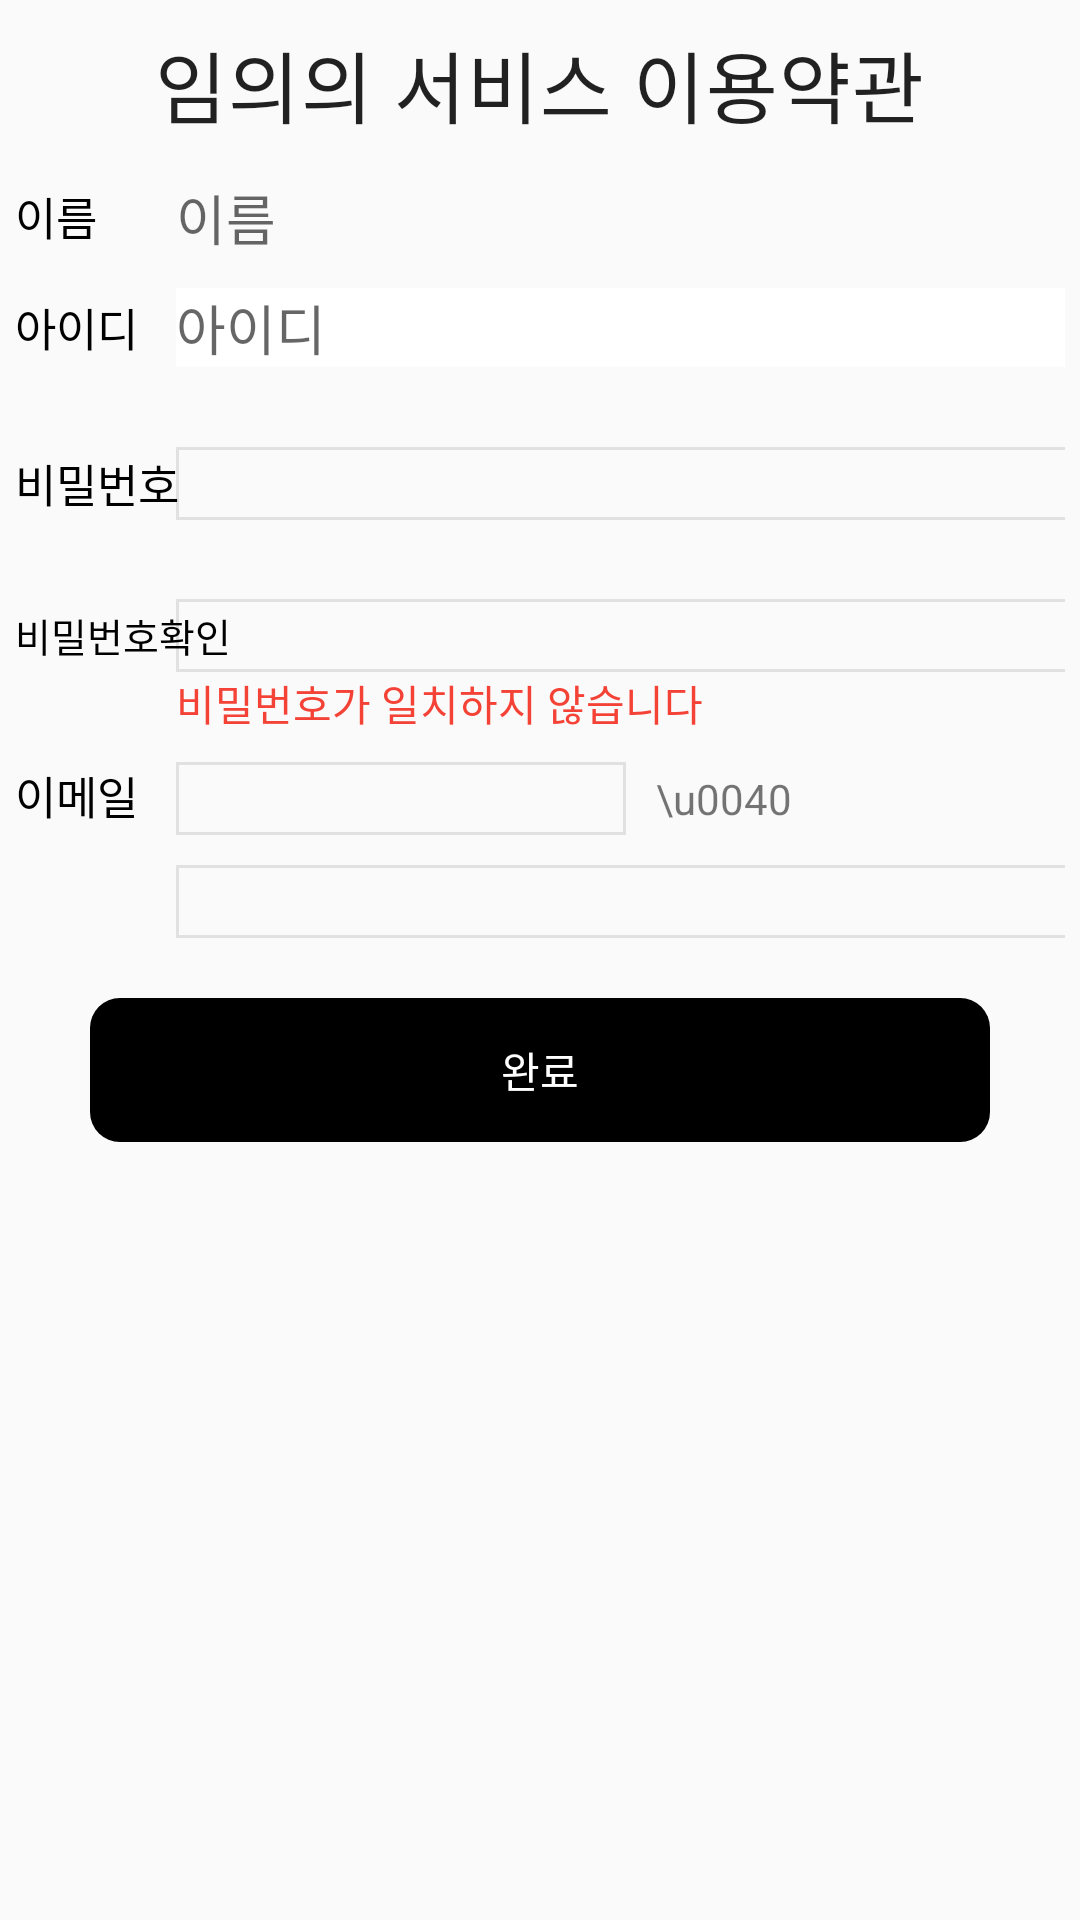

Android layout source for this screen:
<!-- AndroidManifest.xml: application theme Theme.KiaScreen -->
<!-- res/layout/activity_user_info.xml -->
<?xml version="1.0" encoding="utf-8"?>
<androidx.constraintlayout.widget.ConstraintLayout xmlns:android="http://schemas.android.com/apk/res/android"
    xmlns:app="http://schemas.android.com/apk/res-auto"
    xmlns:tools="http://schemas.android.com/tools"
    android:layout_width="match_parent"
    android:layout_height="match_parent"
    android:background="@color/formwrapperBackground"
    tools:context=".mypage.UserInfoActivity">

    <include
        android:id="@+id/toolbar_layout"
        layout="@layout/layout_toolbar"
        app:layout_constraintTop_toTopOf="parent"
        app:layout_constraintLeft_toLeftOf="parent" />

    <androidx.core.widget.NestedScrollView
        android:id="@+id/scroll_view"
        android:layout_width="match_parent"
        android:layout_height="0dp"
        app:layout_constraintTop_toBottomOf="@+id/toolbar_layout"
        app:layout_constraintLeft_toLeftOf="parent"
        android:fillViewport="true" >

        <androidx.constraintlayout.widget.ConstraintLayout
            android:id="@+id/nested_section"
            android:layout_width="match_parent"
            android:layout_height="match_parent"
            android:padding="5dp"
            android:paddingBottom="15dp">

            <TextView
                android:id="@+id/name_tv"
                android:layout_width="wrap_content"
                android:layout_height="wrap_content"
                android:text="이름"
                android:textSize="15sp"
                android:fontFamily="@font/kiamedium"
                android:textColor="@color/black"
                app:layout_constraintTop_toTopOf="parent"
                app:layout_constraintLeft_toLeftOf="parent" />

            <TextView
                android:id="@+id/name_et"
                android:layout_width="300dp"
                android:layout_height="wrap_content"
                android:hint="이름"
                android:textSize="18sp"
                android:fontFamily="@font/kiamedium"
                android:layout_marginLeft="@dimen/userinfo_marginTop"
                app:layout_constraintLeft_toRightOf="@+id/name_tv"
                app:layout_constraintRight_toRightOf="parent"
                app:layout_constraintTop_toTopOf="@+id/name_tv"
                app:layout_constraintBottom_toBottomOf="@+id/name_tv" />

            <TextView
                android:id="@+id/id_tv"
                android:layout_width="wrap_content"
                android:layout_height="wrap_content"
                android:text="아이디"
                android:textSize="15sp"
                android:fontFamily="@font/kiamedium"
                android:textColor="@color/black"
                android:layout_marginTop="15dp"
                app:layout_constraintTop_toBottomOf="@+id/name_tv"
                app:layout_constraintLeft_toLeftOf="@+id/name_tv" />

            <TextView
                android:id="@+id/id_et"
                android:layout_width="300dp"
                android:layout_height="wrap_content"
                android:hint="아이디"
                android:background="@color/white"
                android:textSize="18sp"
                android:fontFamily="@font/kiamedium"
                app:layout_constraintLeft_toLeftOf="@+id/name_et"
                app:layout_constraintTop_toTopOf="@+id/id_tv"
                app:layout_constraintBottom_toBottomOf="@+id/id_tv" />

            <TextView
                android:id="@+id/pwd_tv"
                android:layout_width="wrap_content"
                android:layout_height="wrap_content"
                android:textSize="15sp"
                android:text="비밀번호"
                android:fontFamily="@font/kiamedium"
                android:textColor="@color/black"
                android:layout_marginTop="@dimen/userinfo_marginTop"
                app:layout_constraintTop_toBottomOf="@+id/id_tv"
                app:layout_constraintLeft_toLeftOf="@+id/id_tv" />

            <EditText
                android:id="@+id/pwd_et"
                android:layout_width="300dp"
                android:layout_height="wrap_content"
                android:background="@drawable/register_edit_text"
                android:inputType="textPassword"
                android:nextFocusDown="@id/pwd_chk_et"
                app:layout_constraintLeft_toLeftOf="@+id/name_et"
                app:layout_constraintTop_toTopOf="@+id/pwd_tv"
                app:layout_constraintBottom_toBottomOf="@+id/pwd_tv" />

            <TextView
                android:id="@+id/pwd_chk_tv"
                android:layout_width="wrap_content"
                android:layout_height="wrap_content"
                android:textSize="13sp"
                android:text="비밀번호확인"
                android:fontFamily="@font/kiamedium"
                android:textColor="@color/black"
                android:layout_marginTop="@dimen/userinfo_marginTop"
                app:layout_constraintTop_toBottomOf="@+id/pwd_tv"
                app:layout_constraintLeft_toLeftOf="@+id/pwd_tv" />

            <EditText
                android:id="@+id/pwd_chk_et"
                android:layout_width="300dp"
                android:layout_height="wrap_content"
                android:background="@drawable/register_edit_text"
                android:inputType="textPassword"
                app:layout_constraintLeft_toLeftOf="@+id/name_et"
                app:layout_constraintTop_toTopOf="@+id/pwd_chk_tv"
                app:layout_constraintBottom_toBottomOf="@+id/pwd_chk_tv" />

            <TextView
                android:id="@+id/pwd_chk_hint_tv"
                android:layout_width="wrap_content"
                android:layout_height="wrap_content"
                android:text="비밀번호가 일치하지 않습니다"
                android:textColor="@color/red"
                app:layout_constraintTop_toBottomOf="@+id/pwd_chk_et"
                app:layout_constraintLeft_toLeftOf="@+id/pwd_chk_et" />

            <TextView
                android:id="@+id/email_tv"
                android:layout_width="wrap_content"
                android:layout_height="wrap_content"
                android:textSize="15sp"
                android:text="이메일"
                android:fontFamily="@font/kiamedium"
                android:textColor="@color/black"
                android:layout_marginTop="@dimen/userinfo_marginTop"
                app:layout_constraintTop_toBottomOf="@+id/pwd_chk_et"
                app:layout_constraintLeft_toLeftOf="@+id/pwd_tv" />

            <EditText
                android:id="@+id/email_id_ed"
                android:layout_width="150dp"
                android:layout_height="wrap_content"
                android:background="@drawable/register_edit_text"
                android:maxLines="1"
                app:layout_constraintTop_toTopOf="@+id/email_tv"
                app:layout_constraintLeft_toLeftOf="@+id/name_et" />

            <TextView
                android:layout_width="wrap_content"
                android:layout_height="wrap_content"
                android:text="\u0040"
                android:layout_marginLeft="10dp"
                app:layout_constraintTop_toTopOf="@+id/email_id_ed"
                app:layout_constraintBottom_toBottomOf="@+id/email_id_ed"
                app:layout_constraintLeft_toRightOf="@+id/email_id_ed" />

            <EditText
                android:id="@+id/email_ed"
                android:layout_width="300dp"
                android:layout_height="wrap_content"
                android:layout_marginTop="10dp"
                android:inputType="text"
                android:maxLines="1"
                app:layout_constraintLeft_toLeftOf="@+id/name_et"
                app:layout_constraintTop_toBottomOf="@+id/email_id_ed"
                android:background="@drawable/register_edit_text" />

            <androidx.appcompat.widget.AppCompatSpinner
                android:id="@+id/mail_spinner"
                android:layout_width="300dp"
                android:layout_height="wrap_content"
                android:layout_marginTop="10dp"
                android:background="@drawable/spinner_background_2"
                app:layout_constraintLeft_toLeftOf="@+id/name_et"
                app:layout_constraintTop_toBottomOf="@+id/email_ed" />

            <androidx.appcompat.widget.AppCompatButton
                android:id="@+id/edit_btn"
                android:layout_width="300dp"
                android:layout_height="wrap_content"
                android:text="완료"
                android:textColor="@color/white"
                android:background="@drawable/dialog_btn_background"
                android:layout_marginTop="10dp"
                android:stateListAnimator="@null"
                android:layout_marginBottom="10dp"
                app:layout_constraintTop_toBottomOf="@+id/mail_spinner"
                app:layout_constraintLeft_toLeftOf="parent"
                app:layout_constraintRight_toRightOf="parent" />

        </androidx.constraintlayout.widget.ConstraintLayout>

    </androidx.core.widget.NestedScrollView>

</androidx.constraintlayout.widget.ConstraintLayout>
<!-- res/layout/layout_toolbar.xml (included above) -->
<?xml version="1.0" encoding="utf-8"?>
<com.google.android.material.appbar.MaterialToolbar
    xmlns:app="http://schemas.android.com/apk/res-auto"
    xmlns:tools="http://schemas.android.com/tools"
    xmlns:android="http://schemas.android.com/apk/res/android"
    android:id="@+id/toolbar"
    android:layout_width="match_parent"
    android:layout_height="?attr/actionBarSize"
    app:titleCentered="true"
    style="@style/titleToolbar"
    app:title="@string/text_service_term_title_1" />
<!-- resources referenced by this layout -->
<resources>
  <color name="black">#FF000000</color>
  <color name="formwrapperBackground">#BFF8F8F8</color>
  <color name="red">#F44336</color>
  <color name="white">#FFFFFFFF</color>
  <dimen name="userinfo_marginTop">30dp</dimen>
  <!-- drawable dialog_btn_background (drawable) -->
  <?xml version="1.0" encoding="utf-8"?>
  <shape xmlns:android="http://schemas.android.com/apk/res/android"
      android:shape="rectangle">
      <solid android:color="@color/black"/>
      <corners android:radius="10dp"/>
  </shape>
  <!-- drawable register_edit_text (drawable) -->
  <?xml version="1.0" encoding="utf-8"?>
  <selector xmlns:android="http://schemas.android.com/apk/res/android">
      <item android:state_focused="true">
          <shape xmlns:android="http://schemas.android.com/apk/res/android" >
              <stroke
                  android:width="1dp"
                  android:color="@color/black"/>
          </shape>
      </item>
  
      <item android:state_focused="false">
          <shape xmlns:android="http://schemas.android.com/apk/res/android"  >
              <stroke
                  android:width="1dp"
                  android:color="@color/transparent" />
          </shape>
      </item>
  </selector>
  <!-- drawable spinner_background_2 (drawable) -->
  <?xml version="1.0" encoding="utf-8"?>
  <selector xmlns:android="http://schemas.android.com/apk/res/android">
      <item><layer-list>
          <item>
              <shape>
                  <solid
                      android:color="@color/white">
                  </solid>
  
                  <corners android:radius="3dp" />
  
                  <padding
                      android:bottom="5dp"
                      android:left="5dp"
                      android:right="5dp"
                      android:top="5dp" />
                  <stroke
                      android:width="1dp"
                      android:color="@color/base_gray_txt"/>
              </shape>
          </item>
          <item android:drawable="@drawable/baseline_black_arrow_drop_down_24"
              android:gravity="right">
          </item>
      </layer-list></item>
  </selector>
  <string name="text_service_term_title_1">임의의 서비스 이용약관</string>
  <style name="titleToolbar" parent="Widget.MaterialComponents.Toolbar">
          <item name="titleTextAppearance">@style/My_toolbar_textAppearance</item>
      </style>
  <style name="Theme.KiaScreen" parent="Theme.MaterialComponents.DayNight.NoActionBar">
          
          <item name="colorPrimary">@color/purple_500</item>
          <item name="colorPrimaryVariant">@color/purple_700</item>
          <item name="colorOnPrimary">@color/white</item>
          
          <item name="colorSecondary">@color/black</item>
          <item name="colorSecondaryVariant">@color/teal_700</item>
          <item name="colorOnSecondary">@color/black</item>
          
          <item name="android:statusBarColor">?attr/colorPrimaryVariant</item>
          
          <item name="tabStyle">@style/AppTheme.TabLayout</item>
      </style>
  <color name="transparent">#1A000000</color>
  <color name="base_gray_txt">#777E82</color>
  <style name="My_toolbar_textAppearance" parent="@style/TextAppearance.MaterialComponents.Headline6">
          <item name="fontFamily">@font/kiamedium</item>
          <item name="android:fontFamily">@font/kiamedium</item>
          <item name="android:textSize">@dimen/toolbar_title_size</item>
      </style>
  <color name="purple_500">#FF6200EE</color>
  <color name="purple_700">#FF3700B3</color>
  <color name="teal_700">#FF018786</color>
  <style name="AppTheme.TabLayout" parent="Widget.Design.TabLayout">
          <item name="tabSelectedTextColor">@android:color/black</item>
          <item name="tabTextColor">@android:color/darker_gray</item>
          <item name="tabIndicatorColor">@android:color/black</item>
          <item name="tabRippleColor">@android:color/transparent</item>
      </style>
  <dimen name="toolbar_title_size">26sp</dimen>
</resources>
